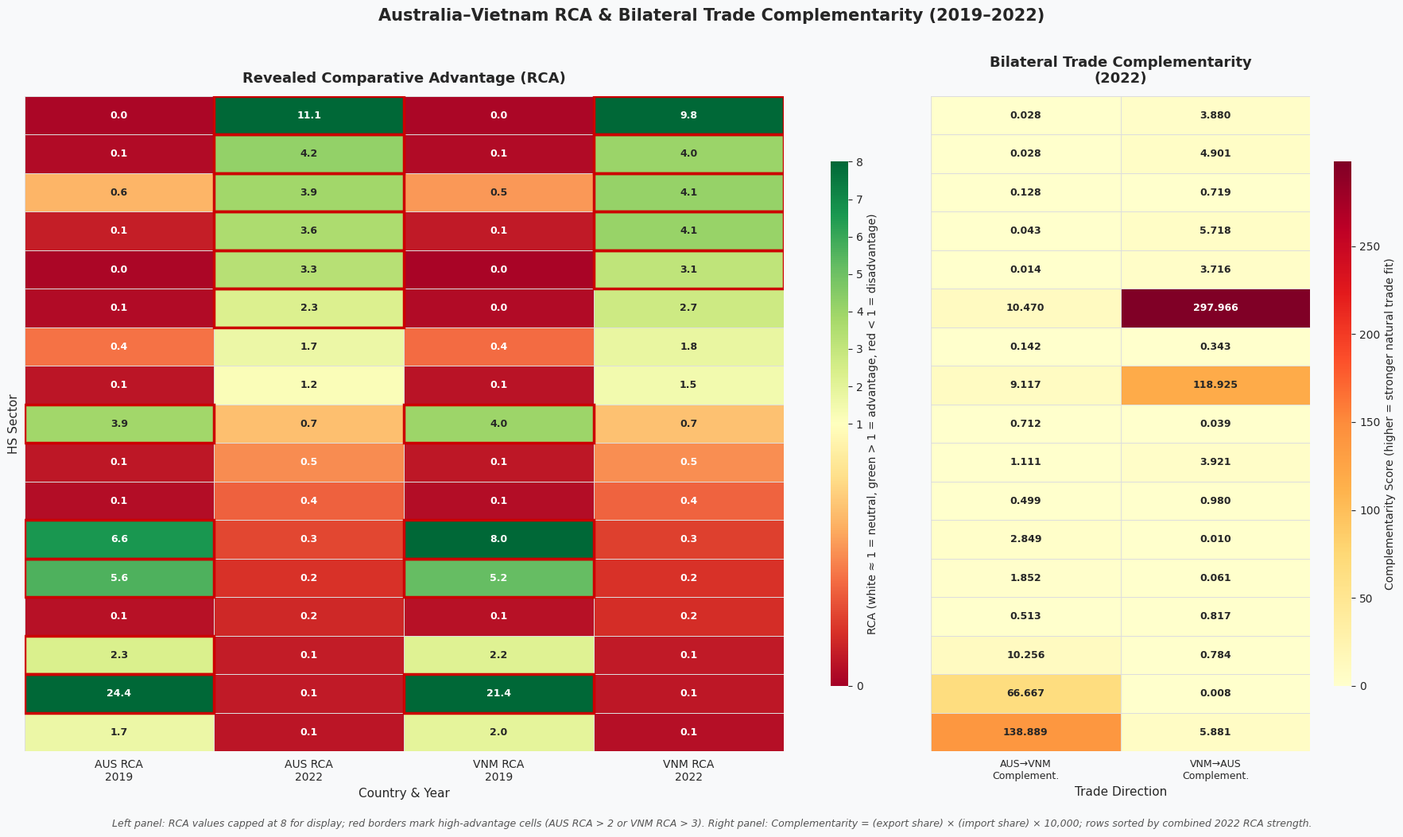

Write the Python code that produced this figure. (Note: this script raises an exception after producing the figure.)
%pip install pandas numpy matplotlib seaborn scipy -q

# Imports and global plot styling
import pandas as pd
import numpy as np
import matplotlib.pyplot as plt
import matplotlib.colors as mcolors
import seaborn as sns
from matplotlib.colors import LogNorm, TwoSlopeNorm, LinearSegmentedColormap
import warnings
warnings.filterwarnings('ignore')

plt.rcParams['figure.dpi'] = 130
plt.rcParams['font.family'] = 'DejaVu Sans'
sns.set_style("whitegrid")

# Country color palette (used consistently across all plots)
AUS_COLOR = '#006DAE'
VNM_COLOR = '#DA251D'

# Embedded trade data: Australia, Vietnam, and World exports by HS 2-digit sector (USD millions)

# HS 2-digit sector labels
HS_SECTORS = {
    '27': 'Mineral Fuels & Coal',
    '26': 'Ores & Iron Ore',
    '85': 'Electronics & Phones',
    '84': 'Machinery',
    '71': 'Gems & Precious Metals',
    '02': 'Meat',
    '10': 'Cereals',
    '64': 'Footwear',
    '62': 'Apparel (Woven)',
    '61': 'Apparel (Knit)',
    '94': 'Furniture',
    '03': 'Fish & Seafood',
    '12': 'Oil Seeds',
    '08': 'Fruits & Nuts',
    '72': 'Iron & Steel',
    '39': 'Plastics',
    '29': 'Organic Chemicals',
}

# Australia exports by HS sector
AUS_exports = {
    2019: {'27':57000,'26':85000,'85':1800,'84':2800,'71':19000,'02':11000,'10':6000,'64':45,'62':180,'61':90,'94':350,'03':1400,'12':3500,'08':700,'72':400,'39':1000,'29':700},
    2022: {'27':130000,'26':117000,'85':2100,'84':3200,'71':24000,'02':13000,'10':10000,'64':50,'62':200,'61':100,'94':400,'03':1500,'12':5000,'08':800,'72':500,'39':1200,'29':800},
}

# Vietnam exports by HS sector
VNM_exports = {
    2019: {'27':3000,'26':400,'85':80000,'84':37000,'71':1000,'02':400,'10':250,'64':18500,'62':14000,'61':12000,'94':10000,'03':8600,'12':600,'08':2800,'72':2500,'39':5000,'29':1500},
    2022: {'27':4000,'26':500,'85':114000,'84':52000,'71':1200,'02':500,'10':300,'64':19000,'62':15000,'61':13000,'94':14000,'03':11000,'12':800,'08':3500,'72':3000,'39':6000,'29':2000},
}

# World exports by HS sector
WORLD_exports = {
    2019: {'27':2400000,'26':250000,'85':2500000,'84':2200000,'71':580000,'02':140000,'10':65000,'64':120000,'62':240000,'61':260000,'94':200000,'03':160000,'12':65000,'08':120000,'72':500000,'39':730000,'29':650000},
    2022: {'27':4200000,'26':350000,'85':2800000,'84':2400000,'71':700000,'02':160000,'10':80000,'64':130000,'62':250000,'61':280000,'94':230000,'03':180000,'12':80000,'08':130000,'72':550000,'39':800000,'29':700000},
}

# Australia imports 2022 (what AUS buys from the world)
AUS_imports_2022 = {'27':18000,'26':200,'85':32000,'84':28000,'71':8000,'02':1500,'10':400,'64':2500,'62':4000,'61':3500,'94':5000,'03':800,'12':600,'08':1200,'72':4000,'39':8000,'29':5000}

# Vietnam imports 2022 (what VNM buys from the world)
VNM_imports_2022 = {'27':15000,'26':8000,'85':70000,'84':40000,'71':6000,'02':2000,'10':4000,'64':8000,'62':2000,'61':2000,'94':1500,'03':1200,'12':2000,'08':2500,'72':14000,'39':13000,'29':9000}

# PRODY: approximate GDP per capita of typical exporters (USD) — used for EXPY calculation
PRODY = {'27':20000,'26':25000,'85':45000,'84':48000,'71':35000,'02':30000,'10':22000,'64':14000,'62':12000,'61':11000,'94':18000,'03':15000,'12':18000,'08':16000,'72':25000,'39':35000,'29':40000}

# Country totals (USD millions)
AUS_total_exports = {2019: 265000, 2022: 390000}
VNM_total_exports = {2019: 264000, 2022: 371000}
WORLD_total_exports = {2019: 19000000, 2022: 25000000}
AUS_total_imports_2022 = 330000
VNM_total_imports_2022 = 360000
GDP_per_capita = {'Australia': 64960, 'Vietnam': 4160}

print("Data loaded: 17 HS sectors, 2 countries, years 2019 & 2022.")
print(f"Sectors: {list(HS_SECTORS.values())}")

# Compute RCA (Revealed Comparative Advantage) for Australia and Vietnam in 2019 and 2022

def calc_rca(country_exports, country_total, world_exports, world_total, sectors):
    """
    RCA_ij = (X_ij / X_i) / (X_wj / X_w)
    RCA > 1: country has comparative advantage in this product
    """
    rca = {}
    for k in sectors:
        x_ij = country_exports.get(k, 0)
        x_wj = world_exports.get(k, 1)
        numerator = x_ij / country_total if country_total > 0 else 0
        denominator = x_wj / world_total if world_total > 0 else 1
        rca[k] = numerator / denominator if denominator > 0 else 0
    return rca

sectors = list(HS_SECTORS.keys())

rca_data = {}
for year in [2019, 2022]:
    rca_data[f'AUS_{year}'] = calc_rca(AUS_exports[year], AUS_total_exports[year], WORLD_exports[year], WORLD_total_exports[year], sectors)
    rca_data[f'VNM_{year}'] = calc_rca(VNM_exports[year], VNM_total_exports[year], WORLD_exports[year], WORLD_total_exports[year], sectors)

rca_df = pd.DataFrame(rca_data, index=sectors)
rca_df.index = [HS_SECTORS[k] for k in sectors]
rca_df.index.name = 'Sector'

print("=== RCA VALUES (Revealed Comparative Advantage) ===")
print("Values > 1.0 indicate comparative advantage\n")
print(rca_df.round(2).to_string())

# Compute EXPY (Export Sophistication Index) for Australia and Vietnam

def calc_expy(country_exports, country_total, prody, sectors):
    """
    EXPY_i = sum_k (X_ik / X_i) * PRODY_k
    Measures sophistication of a country's export basket.
    High EXPY relative to GDP per capita = exporting above your income level.
    """
    expy = 0
    for k in sectors:
        share = country_exports.get(k, 0) / country_total if country_total > 0 else 0
        expy += share * prody.get(k, 0)
    return expy

expy_data = {}
for year in [2019, 2022]:
    expy_data[('Australia', year)] = calc_expy(AUS_exports[year], AUS_total_exports[year], PRODY, sectors)
    expy_data[('Vietnam', year)] = calc_expy(VNM_exports[year], VNM_total_exports[year], PRODY, sectors)

expy_df = pd.DataFrame([
    {'Country': c, 'Year': y, 'EXPY': v, 'GDP per Capita': GDP_per_capita[c]}
    for (c, y), v in expy_data.items()
])

print("=== EXPY (Export Sophistication Index) ===")
print(expy_df.to_string(index=False))
print("\nNote: EXPY > GDP per capita suggests a country exports above its income level (Vietnam pattern).")
print("      EXPY < GDP per capita suggests resource-heavy exports below income level (Australia pattern).")

# Compute bilateral trade complementarity: where AUS exports meet VNM import needs, and vice versa

def bilateral_complement(exporter_exports, exporter_total, importer_imports, importer_total, sectors):
    """
    Complementarity score per sector:
    C_k = (exporter share of k) * (importer share of k)
    Normalized so it's comparable across sectors.
    High C_k = this sector is a natural trade flow opportunity.
    """
    scores = {}
    for k in sectors:
        exp_share = exporter_exports.get(k, 0) / exporter_total if exporter_total > 0 else 0
        imp_share = importer_imports.get(k, 0) / importer_total if importer_total > 0 else 0
        scores[k] = exp_share * imp_share * 10000  # scale for readability
    return scores

# AUS exports -> VNM needs to import: shows where Australia can supply Vietnam
comp_aus_to_vnm = bilateral_complement(AUS_exports[2022], AUS_total_exports[2022], VNM_imports_2022, VNM_total_imports_2022, sectors)

# VNM exports -> AUS needs to import: shows where Vietnam can supply Australia
comp_vnm_to_aus = bilateral_complement(VNM_exports[2022], VNM_total_exports[2022], AUS_imports_2022, AUS_total_imports_2022, sectors)

comp_df = pd.DataFrame({
    'AUS→VNM Complementarity': comp_aus_to_vnm,
    'VNM→AUS Complementarity': comp_vnm_to_aus,
}, index=sectors)
comp_df.index = [HS_SECTORS[k] for k in sectors]

print("=== BILATERAL TRADE COMPLEMENTARITY (2022) ===")
print("Higher = stronger natural trade fit in that direction\n")
print(comp_df.round(4).sort_values('AUS→VNM Complementarity', ascending=False).to_string())

# Main heatmap: side-by-side RCA (2019 & 2022) and Bilateral Complementarity (2022)

# --- Sort rows by combined RCA strength (AUS_2022 + VNM_2022 descending) ---
sector_labels = [HS_SECTORS[k] for k in sectors]

rca_plot = rca_df.copy()
rca_plot.columns = ['AUS RCA\n2019', 'AUS RCA\n2022', 'VNM RCA\n2019', 'VNM RCA\n2022']

# Reorder comp_df to match rca_df index
comp_plot = comp_df.copy()
comp_plot.columns = ['AUS→VNM\nComplement.', 'VNM→AUS\nComplement.']

# Compute sort key
sort_key = rca_plot['AUS RCA\n2022'] + rca_plot['VNM RCA\n2022']
sort_order = sort_key.sort_values(ascending=False).index

rca_sorted = rca_plot.loc[sort_order]
comp_sorted = comp_plot.loc[sort_order]

# Cap RCA display at 8 to avoid extreme values dominating the colormap
rca_capped = rca_sorted.clip(upper=8)

# Custom diverging colormap: red (0) -> white (1) -> green (8)
rca_norm = TwoSlopeNorm(vmin=0, vcenter=1, vmax=8)
rca_cmap = 'RdYlGn'

# Complementarity colormap
comp_max = comp_sorted.values.max()
comp_norm = plt.Normalize(vmin=0, vmax=comp_max)
comp_cmap = 'YlOrRd'

# --- Build figure with two subplots sharing y-axis ---
fig, (ax_rca, ax_comp) = plt.subplots(
    1, 2,
    figsize=(18, 10),
    gridspec_kw={'width_ratios': [4, 2]},
    sharey=True
)
fig.patch.set_facecolor('#F8F9FA')

# --- Left subplot: RCA heatmap ---
sns.heatmap(
    rca_capped,
    ax=ax_rca,
    cmap=rca_cmap,
    norm=rca_norm,
    annot=rca_sorted.round(1),
    fmt='.1f',
    linewidths=0.5,
    linecolor='#DDDDDD',
    cbar_kws={'label': 'RCA (white ≈ 1 = neutral, green > 1 = advantage, red < 1 = disadvantage)',
              'shrink': 0.8, 'aspect': 30},
    annot_kws={'size': 9, 'weight': 'bold'}
)
ax_rca.set_title('Revealed Comparative Advantage (RCA)', fontsize=13, fontweight='bold', pad=12)
ax_rca.set_xlabel('Country & Year', fontsize=11)
ax_rca.set_ylabel('HS Sector', fontsize=11)
ax_rca.tick_params(axis='x', labelsize=10)
ax_rca.tick_params(axis='y', labelsize=9)

# Highlight cells with RCA > 2 for AUS and > 3 for VNM with a red border
aus_cols = [0, 1]  # AUS 2019, AUS 2022
vnm_cols = [2, 3]  # VNM 2019, VNM 2022
for row_i, sector_name in enumerate(rca_sorted.index):
    for col_j, col_name in enumerate(rca_sorted.columns):
        val = rca_sorted.iloc[row_i, col_j]
        is_aus = col_j in aus_cols
        is_vnm = col_j in vnm_cols
        highlight = (is_aus and val > 2) or (is_vnm and val > 3)
        if highlight:
            ax_rca.add_patch(plt.Rectangle(
                (col_j, row_i), 1, 1,
                fill=False, edgecolor='#CC0000', lw=2.5, zorder=3
            ))

# --- Right subplot: Complementarity heatmap ---
sns.heatmap(
    comp_sorted,
    ax=ax_comp,
    cmap=comp_cmap,
    norm=comp_norm,
    annot=comp_sorted.round(3),
    fmt='.3f',
    linewidths=0.5,
    linecolor='#DDDDDD',
    cbar_kws={'label': 'Complementarity Score (higher = stronger natural trade fit)',
              'shrink': 0.8, 'aspect': 30},
    annot_kws={'size': 9, 'weight': 'bold'},
    yticklabels=False
)
ax_comp.set_title('Bilateral Trade Complementarity\n(2022)', fontsize=13, fontweight='bold', pad=12)
ax_comp.set_xlabel('Trade Direction', fontsize=11)
ax_comp.set_ylabel('')
ax_comp.tick_params(axis='x', labelsize=9)

# --- Overall figure title and note ---
fig.suptitle(
    'Australia–Vietnam RCA & Bilateral Trade Complementarity (2019–2022)',
    fontsize=15, fontweight='bold', y=1.01
)

fig.text(
    0.5, -0.02,
    'Left panel: RCA values capped at 8 for display; red borders mark high-advantage cells '
    '(AUS RCA > 2 or VNM RCA > 3). '
    'Right panel: Complementarity = (export share) × (import share) × 10,000; '
    'rows sorted by combined 2022 RCA strength.',
    ha='center', fontsize=9, color='#555555', style='italic', wrap=True
)

plt.tight_layout()
plt.savefig('/Users/LAPTOP/sQL/aus_vnm_trade_heatmap.png', dpi=130, bbox_inches='tight', facecolor=fig.get_facecolor())
plt.show()
print("Saved: aus_vnm_trade_heatmap.png")

# EXPY vs GDP per capita: grouped bar chart + top sectors driving EXPY

years = [2019, 2022]
aus_expy = [expy_data[('Australia', y)] for y in years]
vnm_expy = [expy_data[('Vietnam', y)] for y in years]
aus_gdp = GDP_per_capita['Australia']
vnm_gdp = GDP_per_capita['Vietnam']

fig, (ax1, ax2) = plt.subplots(1, 2, figsize=(16, 7))
fig.patch.set_facecolor('#F8F9FA')

# --- Left: Grouped bar chart ---
x = np.arange(len(years))
width = 0.35

bars_aus = ax1.bar(x - width/2, aus_expy, width, label='Australia EXPY', color=AUS_COLOR, alpha=0.85, zorder=3)
bars_vnm = ax1.bar(x + width/2, vnm_expy, width, label='Vietnam EXPY', color=VNM_COLOR, alpha=0.85, zorder=3)

# GDP per capita dashed lines
ax1.axhline(y=aus_gdp, color=AUS_COLOR, linestyle='--', linewidth=1.8, alpha=0.8, label=f'Australia GDP/capita (${aus_gdp:,})')
ax1.axhline(y=vnm_gdp, color=VNM_COLOR, linestyle='--', linewidth=1.8, alpha=0.8, label=f'Vietnam GDP/capita (${vnm_gdp:,})')

# Bar value labels
for bar in bars_aus:
    ax1.text(bar.get_x() + bar.get_width()/2, bar.get_height() + 200,
             f'${bar.get_height():,.0f}', ha='center', va='bottom', fontsize=9, fontweight='bold', color=AUS_COLOR)
for bar in bars_vnm:
    ax1.text(bar.get_x() + bar.get_width()/2, bar.get_height() + 200,
             f'${bar.get_height():,.0f}', ha='center', va='bottom', fontsize=9, fontweight='bold', color=VNM_COLOR)

# Annotation arrows
mid_x = x[-1] + width/2 + 0.05
ax1.annotate(
    'Vietnam exports\nabove its income level',
    xy=(mid_x, vnm_expy[-1]),
    xytext=(mid_x + 0.35, vnm_expy[-1] + 4000),
    fontsize=8.5, color=VNM_COLOR, fontweight='bold',
    arrowprops=dict(arrowstyle='->', color=VNM_COLOR, lw=1.5),
    ha='left'
)
aus_mid_x = x[-1] - width/2 - 0.05
ax1.annotate(
    "Australia's resource-heavy\nbasket pulls EXPY\nbelow income",
    xy=(aus_mid_x, aus_expy[-1]),
    xytext=(aus_mid_x - 0.6, aus_expy[-1] + 5000),
    fontsize=8.5, color=AUS_COLOR, fontweight='bold',
    arrowprops=dict(arrowstyle='->', color=AUS_COLOR, lw=1.5),
    ha='right'
)

ax1.set_xticks(x)
ax1.set_xticklabels([str(y) for y in years], fontsize=11)
ax1.set_ylabel('USD (Weighted avg. GDP of export partners)', fontsize=10)
ax1.set_title('Export Sophistication (EXPY) vs GDP per Capita', fontsize=12, fontweight='bold', pad=10)
ax1.legend(fontsize=8.5, loc='upper left')
ax1.set_ylim(0, max(aus_expy + vnm_expy) * 1.3)
ax1.yaxis.set_major_formatter(plt.FuncFormatter(lambda v, _: f'${v:,.0f}'))
ax1.set_facecolor('#F8F9FA')
ax1.grid(axis='y', alpha=0.4)

# --- Right: Top sectors driving EXPY ---
def expy_contributions(country_exports, country_total, prody, sectors, top_n=8):
    contribs = {}
    for k in sectors:
        share = country_exports.get(k, 0) / country_total if country_total > 0 else 0
        contribs[HS_SECTORS[k]] = share * prody.get(k, 0)
    series = pd.Series(contribs).sort_values(ascending=False).head(top_n)
    return series

aus_contribs = expy_contributions(AUS_exports[2022], AUS_total_exports[2022], PRODY, sectors)
vnm_contribs = expy_contributions(VNM_exports[2022], VNM_total_exports[2022], PRODY, sectors)

# Combine and align
all_sectors_top = list(dict.fromkeys(list(aus_contribs.index) + list(vnm_contribs.index)))
aus_vals = [aus_contribs.get(s, 0) for s in all_sectors_top]
vnm_vals = [vnm_contribs.get(s, 0) for s in all_sectors_top]

y_pos = np.arange(len(all_sectors_top))
bar_height = 0.35

ax2.barh(y_pos - bar_height/2, aus_vals, bar_height, label='Australia (2022)', color=AUS_COLOR, alpha=0.85)
ax2.barh(y_pos + bar_height/2, vnm_vals, bar_height, label='Vietnam (2022)', color=VNM_COLOR, alpha=0.85)

ax2.set_yticks(y_pos)
ax2.set_yticklabels(all_sectors_top, fontsize=8.5)
ax2.set_xlabel('EXPY Contribution (export share × PRODY)', fontsize=10)
ax2.set_title('Top Sectors Driving EXPY (2022)', fontsize=12, fontweight='bold', pad=10)
ax2.legend(fontsize=9)
ax2.set_facecolor('#F8F9FA')
ax2.grid(axis='x', alpha=0.4)
ax2.invert_yaxis()
ax2.xaxis.set_major_formatter(plt.FuncFormatter(lambda v, _: f'${v:,.0f}'))

fig.suptitle('Australia & Vietnam: Export Sophistication Analysis', fontsize=14, fontweight='bold', y=1.01)
plt.tight_layout()
plt.savefig('/Users/LAPTOP/sQL/aus_vnm_expy.png', dpi=130, bbox_inches='tight', facecolor=fig.get_facecolor())
plt.show()
print("Saved: aus_vnm_expy.png")

# RCA delta heatmap: how comparative advantage shifted from pre-COVID (2019) to post-recovery (2022)

delta_df = pd.DataFrame({
    'Δ AUS RCA\n(2022 - 2019)': rca_df['AUS_2022'] - rca_df['AUS_2019'],
    'Δ VNM RCA\n(2022 - 2019)': rca_df['VNM_2022'] - rca_df['VNM_2019'],
})

# Sort by absolute combined change
delta_df['_sort'] = delta_df.abs().sum(axis=1)
delta_df = delta_df.sort_values('_sort', ascending=False).drop(columns='_sort')

delta_max = max(abs(delta_df.values.min()), abs(delta_df.values.max()))
delta_norm = TwoSlopeNorm(vmin=-delta_max, vcenter=0, vmax=delta_max)

fig, ax = plt.subplots(figsize=(8, 10))
fig.patch.set_facecolor('#F8F9FA')

sns.heatmap(
    delta_df,
    ax=ax,
    cmap='RdYlGn',
    norm=delta_norm,
    annot=delta_df.round(2),
    fmt='.2f',
    linewidths=0.6,
    linecolor='#CCCCCC',
    cbar_kws={'label': 'ΔRCA (green = gained advantage, red = lost advantage)', 'shrink': 0.7, 'aspect': 25},
    annot_kws={'size': 10, 'weight': 'bold'}
)

ax.set_title('RCA Shift: Pre-COVID (2019) → 2022', fontsize=14, fontweight='bold', pad=14)
ax.set_xlabel('Country', fontsize=11)
ax.set_ylabel('HS Sector', fontsize=11)
ax.tick_params(axis='x', labelsize=10)
ax.tick_params(axis='y', labelsize=9)
ax.set_facecolor('#F8F9FA')

fig.text(
    0.5, -0.02,
    'Note: Australia\'s HS 27 (Mineral Fuels & Coal) jump reflects the post-Ukraine energy price shock — '
    'surging global coal and LNG demand dramatically elevated Australia\'s relative export share in energy products.',
    ha='center', fontsize=8.5, color='#555555', style='italic', wrap=True
)

plt.tight_layout()
plt.savefig('/Users/LAPTOP/sQL/aus_vnm_rca_delta.png', dpi=130, bbox_inches='tight', facecolor=fig.get_facecolor())
plt.show()
print("Saved: aus_vnm_rca_delta.png")
